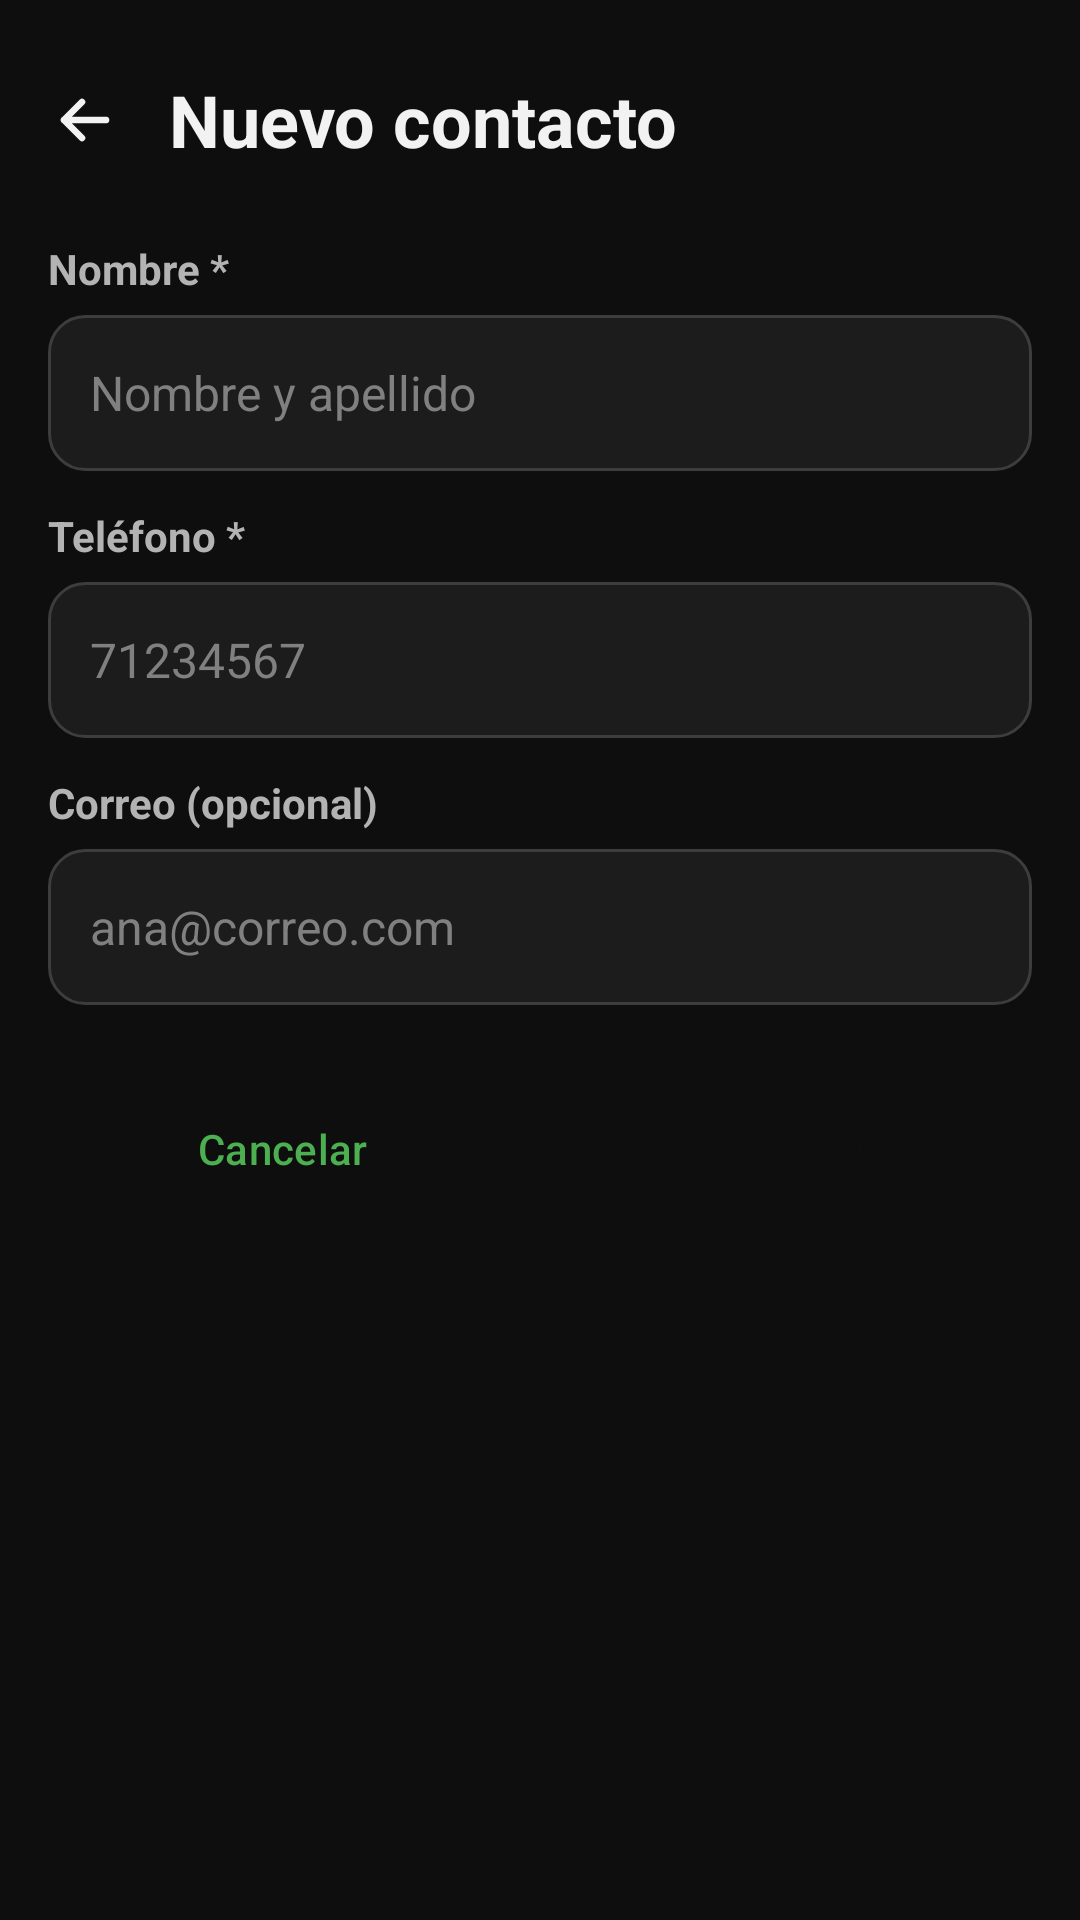

The Android layout XML behind this screen, and the referenced resources:
<!-- AndroidManifest.xml: application theme Theme.AgendaPersonal -->
<!-- res/layout/activity_contacto_form.xml -->
<?xml version="1.0" encoding="utf-8"?>
<ScrollView xmlns:android="http://schemas.android.com/apk/res/android"
    xmlns:tools="http://schemas.android.com/tools"
    android:id="@+id/main"
    android:layout_width="match_parent"
    android:layout_height="match_parent"
    tools:context=".vista.ContactoFormActivity">

    
    <LinearLayout
        android:layout_width="match_parent"
        android:layout_height="wrap_content"
        android:orientation="vertical"
        android:padding="16dp">

        
        <LinearLayout
            android:layout_width="match_parent"
            android:layout_height="wrap_content"
            android:layout_marginStart="-12dp"
            android:layout_marginBottom="16dp"
            android:gravity="center_vertical"
            android:orientation="horizontal">

            <include layout="@layout/boton_volver" />

            <TextView
                android:id="@+id/tvTitulo"
                android:layout_width="0dp"
                android:layout_height="wrap_content"
                android:layout_weight="1"
                android:text="@string/titulo_nuevo_contacto"
                android:textSize="24sp"
                android:textStyle="bold" />
        </LinearLayout>

        
        <TextView
            android:layout_width="wrap_content"
            android:layout_height="wrap_content"
            android:text="@string/etiqueta_nombre"
            style="@style/EtiquetaCampo"
            android:textStyle="bold" />

        <EditText
            android:id="@+id/etNombre"
            style="@style/CajaCampo"
            android:layout_width="match_parent"
            android:layout_height="wrap_content"
            android:layout_marginBottom="12dp"
            android:autofillHints="name"
            android:hint="@string/pista_nombre"
            android:inputType="textPersonName|textCapWords" />

        
        <TextView
            android:layout_width="wrap_content"
            android:layout_height="wrap_content"
            android:text="@string/etiqueta_telefono"
            style="@style/EtiquetaCampo"
            android:textStyle="bold" />

        <EditText
            android:id="@+id/etTelefono"
            style="@style/CajaCampo"
            android:layout_width="match_parent"
            android:layout_height="wrap_content"
            android:layout_marginBottom="12dp"
            android:autofillHints="phone"
            android:hint="@string/pista_telefono"
            android:inputType="phone"
            android:maxLength="8" />

        
        <TextView
            android:layout_width="wrap_content"
            android:layout_height="wrap_content"
            android:text="@string/etiqueta_correo"
            style="@style/EtiquetaCampo"
            android:textStyle="bold" />

        <EditText
            android:id="@+id/etCorreo"
            style="@style/CajaCampo"
            android:layout_width="match_parent"
            android:layout_height="wrap_content"
            android:layout_marginBottom="24dp"
            android:autofillHints="emailAddress"
            android:hint="@string/pista_correo"
            android:inputType="textEmailAddress" />

        
        <LinearLayout
            android:layout_width="match_parent"
            android:layout_height="wrap_content"
            android:orientation="horizontal">

            <Button
                android:id="@+id/btnCancelar"
                style="@style/BotonSecundario"
                android:layout_width="0dp"
                android:layout_height="wrap_content"
                android:layout_marginEnd="8dp"
                android:layout_weight="1"
                android:minHeight="48dp"
                android:text="@string/btn_cancelar" />

            <Button
                android:id="@+id/btnGuardar"
                style="@style/BotonPrincipal"
                android:layout_width="0dp"
                android:layout_height="wrap_content"
                android:layout_marginStart="8dp"
                android:layout_weight="1"
                android:minHeight="48dp"
                android:text="@string/btn_guardar" />
        </LinearLayout>
    </LinearLayout>
</ScrollView>
<!-- res/layout/boton_volver.xml (included above) -->
<?xml version="1.0" encoding="utf-8"?>
<ImageButton xmlns:android="http://schemas.android.com/apk/res/android"
    android:id="@+id/btnVolver"
    android:layout_width="48dp"
    android:layout_height="48dp"
    android:layout_marginEnd="4dp"
    android:background="?attr/selectableItemBackgroundBorderless"
    android:contentDescription="@string/volver"
    android:src="@drawable/ic_flecha_atras" />
<!-- resources referenced by this layout -->
<resources>
  <!-- drawable ic_flecha_atras (drawable) -->
  <?xml version="1.0" encoding="utf-8"?>
  <vector xmlns:android="http://schemas.android.com/apk/res/android"
      android:width="24dp"
      android:height="24dp"
      android:viewportWidth="24"
      android:viewportHeight="24">
  
      
      <path
          android:pathData="M19,12 L5,12 M11,6 L5,12 L11,18"
          android:strokeLineCap="round"
          android:strokeLineJoin="round"
          android:strokeWidth="2.2"
          android:strokeColor="@color/texto" />
  </vector>
  <string name="btn_cancelar">Cancelar</string>
  <string name="btn_guardar">Guardar</string>
  <string name="etiqueta_correo">Correo (opcional)</string>
  <string name="etiqueta_nombre">Nombre *</string>
  <string name="etiqueta_telefono">Teléfono *</string>
  <string name="pista_correo">ana@correo.com</string>
  <string name="pista_nombre">Nombre y apellido</string>
  <string name="pista_telefono">71234567</string>
  <string name="titulo_nuevo_contacto">Nuevo contacto</string>
  <string name="volver">Volver</string>
  <style name="BotonPrincipal" parent="Widget.Material3.Button">
          <item name="android:minHeight">48dp</item>
          <item name="backgroundTint">@color/verde</item>
          <item name="android:textColor">@color/texto_sobre_verde</item>
      </style>
  <style name="BotonSecundario" parent="Widget.Material3.Button.OutlinedButton">
          <item name="android:minHeight">48dp</item>
          <item name="strokeColor">@color/verde</item>
          <item name="android:textColor">@color/verde</item>
      </style>
  <style name="CajaCampo">
          <item name="android:layout_width">match_parent</item>
          <item name="android:layout_height">wrap_content</item>
          <item name="android:background">@drawable/caja_campo</item>
          <item name="android:drawablePadding">12dp</item>
          <item name="android:minHeight">52dp</item>
          <item name="android:paddingHorizontal">14dp</item>
          <item name="android:paddingVertical">12dp</item>
          <item name="android:textColor">@color/texto</item>
          <item name="android:textSize">16sp</item>
      </style>
  <style name="EtiquetaCampo">
          <item name="android:layout_width">wrap_content</item>
          <item name="android:layout_height">wrap_content</item>
          <item name="android:layout_marginBottom">6dp</item>
          <item name="android:textColor">@color/texto_secundario</item>
          <item name="android:textSize">14sp</item>
          <item name="android:textStyle">bold</item>
      </style>
  <style name="Theme.AgendaPersonal" parent="Base.Theme.AgendaPersonal" />
  <color name="texto">#FFF2F2F2</color>
  <color name="verde">#FF4CAF50</color>
  <color name="texto_sobre_verde">#FF0E0E0E</color>
  <color name="texto_secundario">#FFB3B3B3</color>
  <color name="tarjeta">#FF1C1C1C</color>
  <color name="borde">#FF3D3D3D</color>
  <color name="verde_oscuro">#FF2E7D32</color>
  <color name="fondo">#FF0E0E0E</color>
  <color name="tarjeta_alta">#FF262626</color>
  <color name="texto_pista">#FF808080</color>
  <style name="DialogoAgenda" parent="ThemeOverlay.Material3.Dialog.Alert">
          <item name="android:windowBackground">@drawable/fondo_dialogo</item>
          <item name="buttonBarPositiveButtonStyle">@style/BotonDialogoPrincipal</item>
          <item name="buttonBarNegativeButtonStyle">@style/BotonDialogoSecundario</item>
      </style>
  <!-- drawable fondo_dialogo (drawable) -->
  <?xml version="1.0" encoding="utf-8"?>
  <inset xmlns:android="http://schemas.android.com/apk/res/android"
      android:insetLeft="16dp"
      android:insetTop="24dp"
      android:insetRight="16dp"
      android:insetBottom="24dp">
      <shape android:shape="rectangle">
          <corners android:radius="24dp" />
          <solid android:color="@color/tarjeta_alta" />
      </shape>
  </inset>
  <style name="BotonDialogoPrincipal" parent="BotonPrincipal">
          <item name="android:layout_marginStart">8dp</item>
      </style>
  <style name="BotonDialogoSecundario" parent="BotonSecundario" />
</resources>
